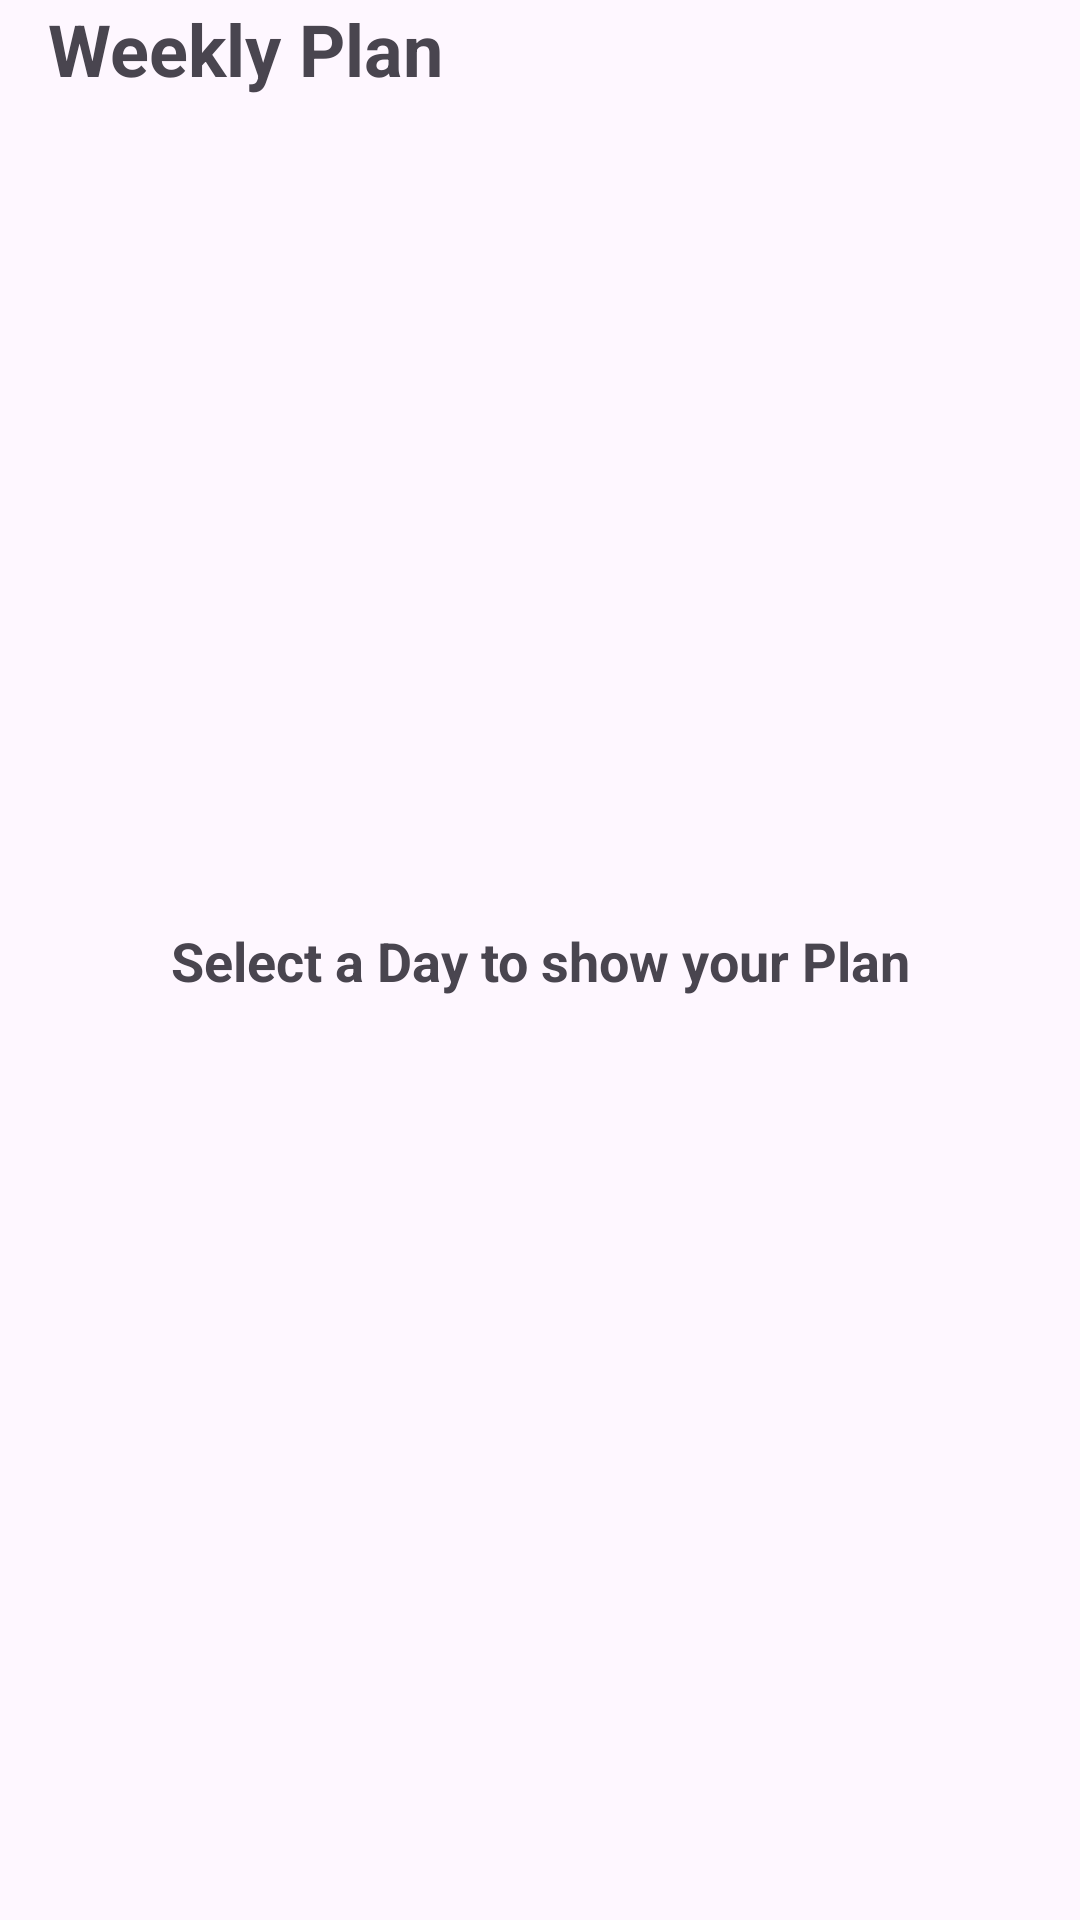

Write the Android layout XML for this screen, with the resource values it uses.
<!-- AndroidManifest.xml: application theme Theme.MyCook -->
<!-- res/layout/fragment_plan.xml -->
<?xml version="1.0" encoding="utf-8"?>
<androidx.constraintlayout.widget.ConstraintLayout xmlns:android="http://schemas.android.com/apk/res/android"
    xmlns:app="http://schemas.android.com/apk/res-auto"
    xmlns:tools="http://schemas.android.com/tools"
    android:layout_width="match_parent"
    android:layout_height="match_parent"
    tools:context=".main.view.fragments.plan.view.PlanFragment">

    <androidx.constraintlayout.widget.Group
        android:id="@+id/plan_group"
        android:layout_width="wrap_content"
        android:layout_height="wrap_content"
        app:constraint_referenced_ids="guideline25,rv_week_days_list,guideline27,rv_plan_meal_list,guideline26"
        app:layout_constraintBottom_toBottomOf="parent"
        app:layout_constraintEnd_toEndOf="parent"
        app:layout_constraintStart_toStartOf="parent"
        app:layout_constraintTop_toTopOf="parent" />

    <androidx.constraintlayout.widget.Guideline
        android:id="@+id/guideline25"
        android:layout_width="wrap_content"
        android:layout_height="wrap_content"
        android:orientation="horizontal"
        app:layout_constraintGuide_end="16dp" />

    <androidx.constraintlayout.widget.Guideline
        android:id="@+id/guideline26"
        android:layout_width="wrap_content"
        android:layout_height="wrap_content"
        android:orientation="vertical"
        app:layout_constraintGuide_begin="16dp" />

    <androidx.constraintlayout.widget.Guideline
        android:id="@+id/guideline27"
        android:layout_width="wrap_content"
        android:layout_height="wrap_content"
        android:orientation="vertical"
        app:layout_constraintGuide_end="16dp" />

    <TextView
        android:id="@+id/textView15"
        android:layout_width="wrap_content"
        android:layout_height="wrap_content"
        android:text="Weekly Plan"
        android:textSize="24sp"
        android:textStyle="bold"
        app:layout_constraintStart_toStartOf="@+id/guideline26"
        app:layout_constraintTop_toTopOf="parent" />

    <androidx.recyclerview.widget.RecyclerView
        android:id="@+id/rv_week_days_list"
        android:layout_width="0dp"
        android:layout_height="wrap_content"
        android:layout_marginTop="16dp"
        app:layout_constraintEnd_toStartOf="@+id/guideline27"
        app:layout_constraintStart_toStartOf="@+id/guideline26"
        app:layout_constraintTop_toBottomOf="@+id/textView15"
        tools:listitem="@layout/week_day_item" />

    <androidx.recyclerview.widget.RecyclerView
        android:id="@+id/rv_plan_meal_list"
        android:layout_width="0dp"
        android:layout_height="0dp"
        android:layout_marginTop="16dp"
        app:layout_constraintBottom_toTopOf="@+id/guideline25"
        app:layout_constraintEnd_toEndOf="parent"
        app:layout_constraintStart_toStartOf="parent"
        app:layout_constraintTop_toBottomOf="@+id/rv_week_days_list" />

    <TextView
        android:id="@+id/tv_plan_signup"
        android:layout_width="wrap_content"
        android:layout_height="wrap_content"
        android:layout_marginStart="16dp"
        android:layout_marginEnd="16dp"
        android:text="@string/not_signed_in_text"
        android:visibility="invisible"
        android:textSize="18sp"
        android:textStyle="bold"
        app:layout_constraintBottom_toBottomOf="parent"
        app:layout_constraintEnd_toEndOf="parent"
        app:layout_constraintStart_toStartOf="parent"
        app:layout_constraintTop_toTopOf="parent" />

    <TextView
        android:id="@+id/tv_plan_select_day"
        android:layout_width="wrap_content"
        android:layout_height="wrap_content"
        android:layout_marginStart="16dp"
        android:layout_marginEnd="16dp"
        android:text="@string/plan_select_day"
        android:textSize="18sp"
        android:textStyle="bold"
        android:visibility="visible"
        app:layout_constraintBottom_toBottomOf="parent"
        app:layout_constraintEnd_toEndOf="parent"
        app:layout_constraintStart_toStartOf="parent"
        app:layout_constraintTop_toTopOf="parent" />

    <androidx.constraintlayout.widget.Group
        android:id="@+id/group_no_daily_plan"
        android:layout_width="wrap_content"
        android:layout_height="wrap_content"
        android:visibility="invisible"
        app:constraint_referenced_ids="imageButton2,tv_plan_no_data,textView22,textView23" />

    <TextView
        android:id="@+id/tv_plan_no_data"
        android:layout_width="wrap_content"
        android:layout_height="wrap_content"
        android:layout_marginStart="16dp"
        android:layout_marginEnd="16dp"
        android:text="Create your Weekly Plan!"
        android:textSize="18sp"
        android:textStyle="bold"
        app:layout_constraintBottom_toBottomOf="parent"
        app:layout_constraintEnd_toEndOf="parent"
        app:layout_constraintStart_toStartOf="parent"
        app:layout_constraintTop_toTopOf="parent" />

    <ImageButton
        android:id="@+id/imageButton2"
        android:layout_width="wrap_content"
        android:layout_height="wrap_content"
        android:backgroundTint="#00FFFFFF"
        android:padding="-4dp"
        android:src="@drawable/add_black_24dp"
        app:layout_constraintBottom_toBottomOf="@+id/textView22"
        app:layout_constraintEnd_toStartOf="@+id/textView23"
        app:layout_constraintHorizontal_bias="0.5"
        app:layout_constraintStart_toEndOf="@+id/textView22"
        app:layout_constraintTop_toTopOf="@+id/textView22" />

    <TextView
        android:id="@+id/textView22"
        android:layout_width="wrap_content"
        android:layout_height="wrap_content"
        android:layout_marginStart="16dp"
        android:layout_marginTop="8dp"
        android:text="Tap"
        app:layout_constraintEnd_toStartOf="@+id/imageButton2"
        app:layout_constraintHorizontal_bias="0.5"
        app:layout_constraintHorizontal_chainStyle="packed"
        app:layout_constraintStart_toStartOf="parent"
        app:layout_constraintTop_toBottomOf="@+id/tv_plan_no_data" />

    <TextView
        android:id="@+id/textView23"
        android:layout_width="wrap_content"
        android:layout_height="wrap_content"
        android:layout_marginEnd="16dp"
        android:text="to add a Meal to your Plan"
        app:layout_constraintBottom_toBottomOf="@+id/textView22"
        app:layout_constraintEnd_toEndOf="parent"
        app:layout_constraintHorizontal_bias="0.5"
        app:layout_constraintStart_toEndOf="@+id/imageButton2"
        app:layout_constraintTop_toTopOf="@+id/textView22" />

</androidx.constraintlayout.widget.ConstraintLayout>
<!-- res/layout/week_day_item.xml (included above) -->
<?xml version="1.0" encoding="utf-8"?>
<FrameLayout xmlns:android="http://schemas.android.com/apk/res/android"
    android:layout_width="wrap_content"
    android:layout_height="wrap_content">

    <TextView
        android:id="@+id/tv_day"
        android:layout_width="wrap_content"
        android:layout_height="wrap_content"
        android:background="@drawable/text_ripple"
        android:text="TextView"
        android:textSize="16sp"
        android:layout_marginRight="16dp"
        android:textStyle="bold" />
</FrameLayout>
<!-- resources referenced by this layout -->
<resources>
  <!-- drawable text_ripple (drawable) -->
  <ripple xmlns:android="http://schemas.android.com/apk/res/android"
      android:color="@color/primary_variant">
      <item>
          <shape android:shape="rectangle">
              <solid android:color="#FFFFFF"/>
              <stroke android:color="@color/primary" android:width="2dp"/>
              <padding android:top="4dp" android:right="8dp" android:left="8dp" android:bottom="4dp"/>
              <corners android:radius="25dp"/>
          </shape>
      </item>
  </ripple>
  <string name="not_signed_in_text">Please Sign Up  to Access Extra Features</string>
  <string name="plan_select_day">Select a Day to show your Plan</string>
  <style name="Theme.MyCook" parent="Base.Theme.MyCook" />
  <color name="primary_variant">#4ADBC0</color>
  <color name="primary">#1bcbc6</color>
  <style name="Base.Theme.MyCook" parent="Theme.Material3.DayNight.NoActionBar">
          
          
          <item name="colorPrimary">@color/primary</item>
          <item name="colorPrimaryVariant">@color/primary_variant</item>
          <item name="colorSecondary">@color/secondary</item>
          <item name="colorSecondaryVariant">@color/secondary_variant</item>
      </style>
  <color name="secondary">#73E9B7</color>
  <color name="secondary_variant">#9CF7AD</color>
</resources>
